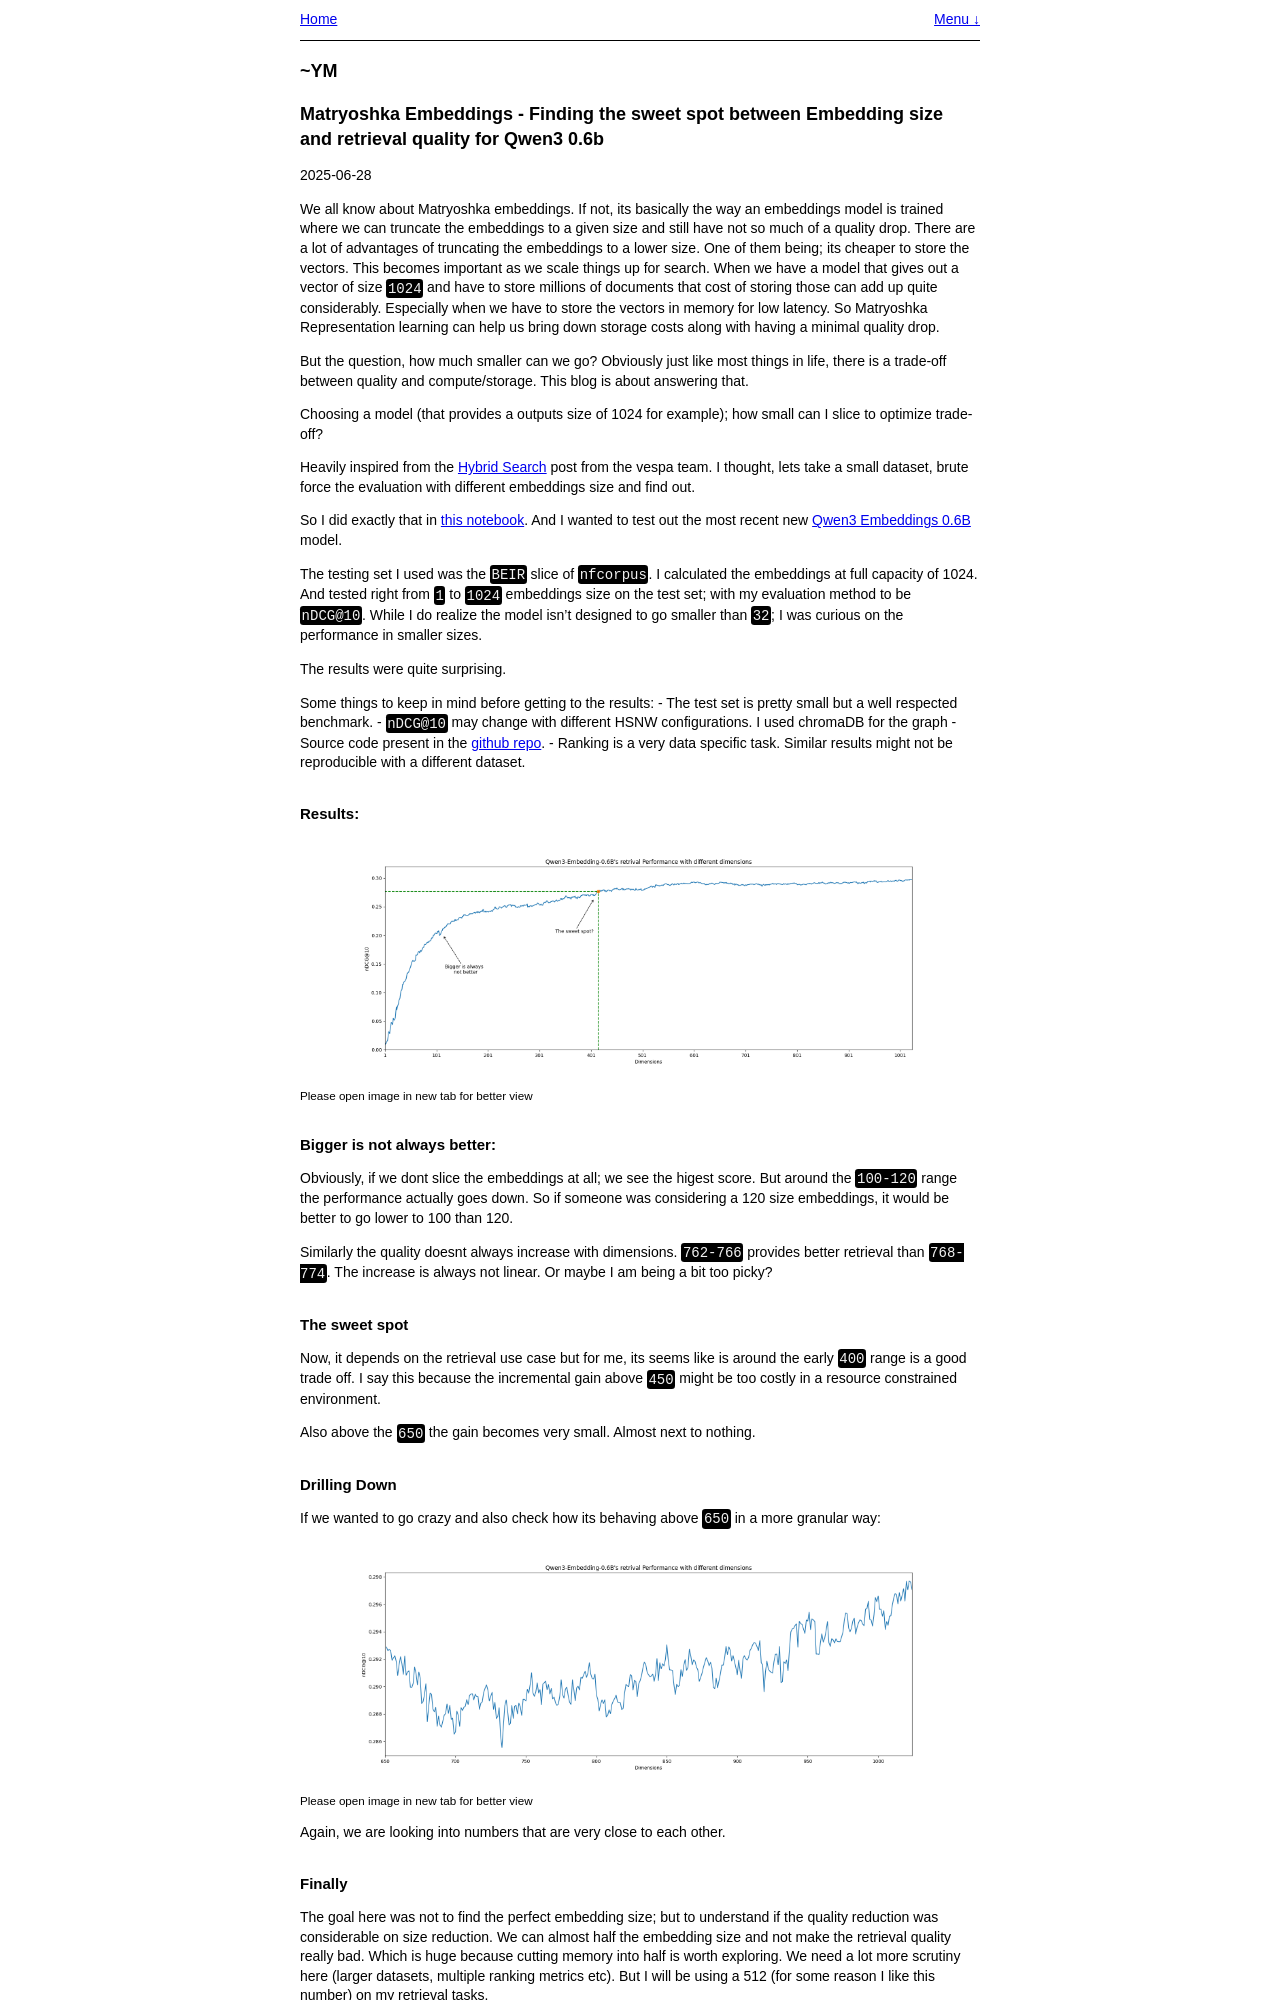

repository: YashasviMantha/yashasvimantha.github.io · page: posts/matryoshka-tradeoff/index.html · generator: jekyll

# Matryoshka Embeddings - Finding the sweet spot between Embedding size and retrieval quality for Qwen3 0.6b

2025-06-28

We all know about Matryoshka embeddings. If not, its basically the way an embeddings model is trained where we can truncate the embeddings to a given size and still have not so much of a quality drop. There are a lot of advantages of truncating the embeddings to a lower size. One of them being; its cheaper to store the vectors. This becomes important as we scale things up for search. When we have a model that gives out a vector of size `1024` and have to store millions of documents that cost of storing those can add up quite considerably. Especially when we have to store the vectors in memory for low latency. So Matryoshka Representation learning can help us bring down storage costs along with having a minimal quality drop. 

But the question, how much smaller can we go? Obviously just like most things in life, there is a trade-off between quality and compute/storage. This blog is about answering that. 

Choosing a model (that provides a outputs size of 1024 for example); how small can I slice to optimize trade-off? 

Heavily inspired from the [Hybrid Search](https://docs.vespa.ai/en/tutorials/hybrid-search.html) post from the vespa team. I thought, lets take a small dataset, brute force the evaluation with different embeddings size and find out.

So I did exactly that in [this notebook](https://github.com/YashasviMantha/matryoshka-analysis/blob/main/analysis.ipynb). And I wanted to test out the most recent new [Qwen3 Embeddings 0.6B](https://huggingface.co/Qwen/Qwen3-Embedding-0.6B) model.

The testing set I used was the `BEIR` slice of `nfcorpus`. I calculated the embeddings at full capacity of 1024. And tested right from `1` to `1024` embeddings size on the test set; with my evaluation method to be `nDCG@10`. While I do realize the model isn’t designed to go smaller than `32`; I was curious on the performance in smaller sizes.

The results were quite surprising.

Some things to keep in mind before getting to the results:
- The test set is pretty small but a well respected benchmark.
- `nDCG@10` may change with different HSNW configurations. I used chromaDB for the graph
- Source code present in the [github repo](https://github.com/YashasviMantha/matryoshka-analysis).
- Ranking is a very data specific task. Similar results might not be reproducible with a different dataset. 

## Results:

![Graph of performance and embeddings size](/public/images/Matryoshka%20Embeddings%20Graph%20of%20performance%20and%20embeddings%20size.png)
<sub>Please open image in new tab for better view</sub>

### Bigger is not always better:
Obviously, if we dont slice the embeddings at all; we see the higest score. But around the `100-120` range the performance actually goes down. So if someone was considering a 120 size embeddings, it would be better to go lower to 100 than 120.


Similarly the quality doesnt always increase with dimensions. `762-766` provides better retrieval than `768-774`. The increase is always not linear. Or maybe I am being a bit too picky?

### The sweet spot
Now, it depends on the retrieval use case but for me, its seems like is around the early `400` range is a good trade off. I say this because the incremental gain above `450` might be too costly in a resource constrained environment.

Also above the `650` the gain becomes very small. Almost next to nothing.


### Drilling Down
If we wanted to go crazy and also check how its behaving above `650` in a more granular way:


![Graph of performance and embeddings size](/public/images/matryoshka-tradeoff-650-slice.png)
<sub>Please open image in new tab for better view</sub>


Again, we are looking into numbers that are very close to each other.
